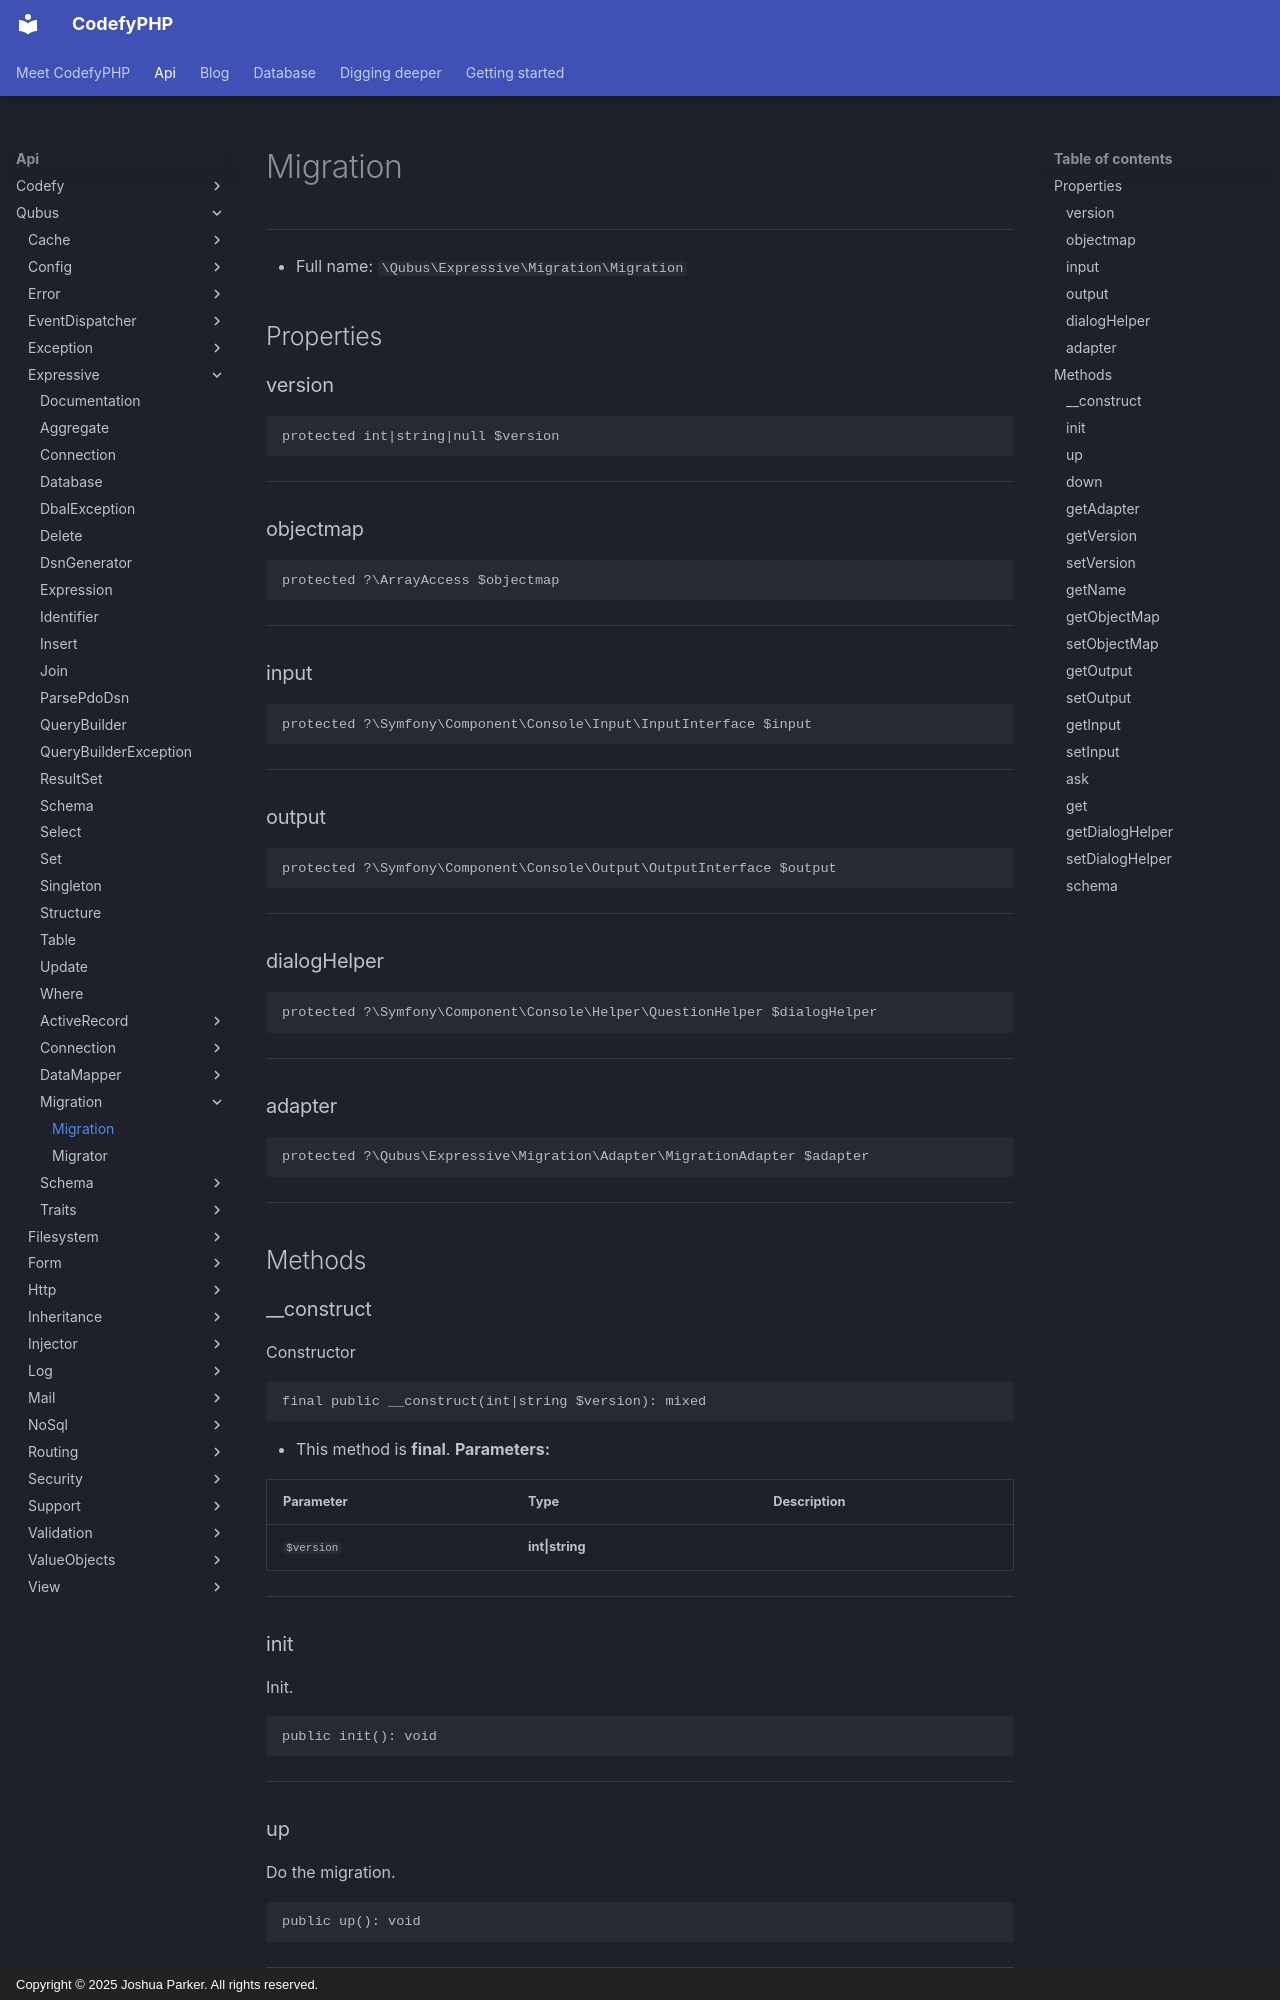

repository: codefyphp/docs · page: api/Qubus/Expressive/Migration/Migration/index.html · generator: mkdocs · copyright: Copyright © 2025 Joshua Parker. All rights reserved.

# Migration

***

* Full name: `\Qubus\Expressive\Migration\Migration`

## Properties

### version

```php
protected int|string|null $version
```

***

### objectmap

```php
protected ?\ArrayAccess $objectmap
```

***

### input

```php
protected ?\Symfony\Component\Console\Input\InputInterface $input
```

***

### output

```php
protected ?\Symfony\Component\Console\Output\OutputInterface $output
```

***

### dialogHelper

```php
protected ?\Symfony\Component\Console\Helper\QuestionHelper $dialogHelper
```

***

### adapter

```php
protected ?\Qubus\Expressive\Migration\Adapter\MigrationAdapter $adapter
```

***

## Methods

### __construct

Constructor

```php
final public __construct(int|string $version): mixed
```

* This method is **final**.
**Parameters:**

| Parameter  | Type            | Description |
|------------|-----------------|-------------|
| `$version` | **int\|string** |             |

***

### init

Init.

```php
public init(): void
```

***

### up

Do the migration.

```php
public up(): void
```

***

### down

Undo the migration.

```php
public down(): void
```

***

### getAdapter

Get adapter.

```php
public getAdapter(): \Qubus\Expressive\Migration\Adapter\MigrationAdapter
```

***

### getVersion

Get Version.

```php
public getVersion(): int|string|null
```

***
